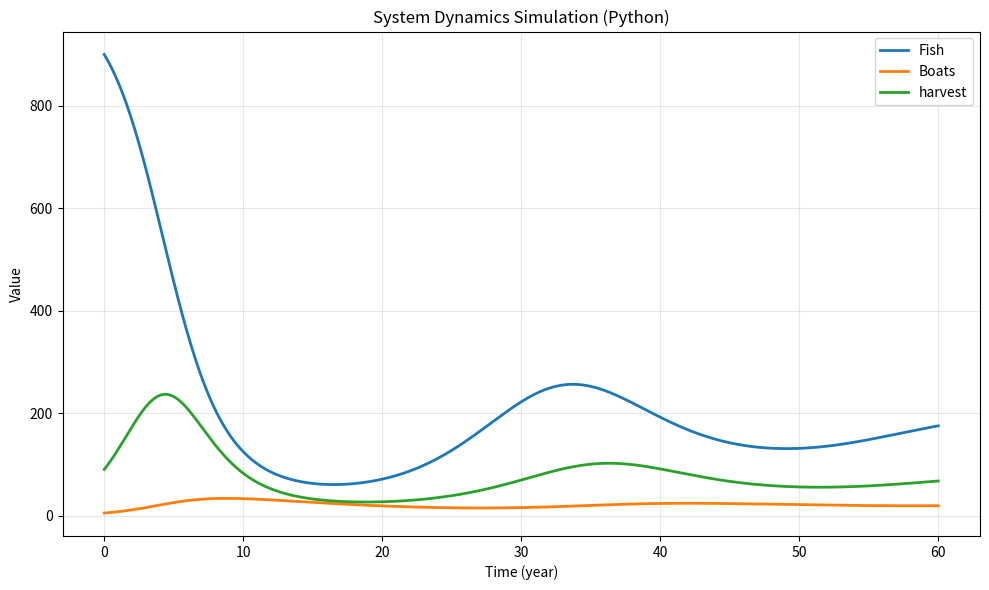
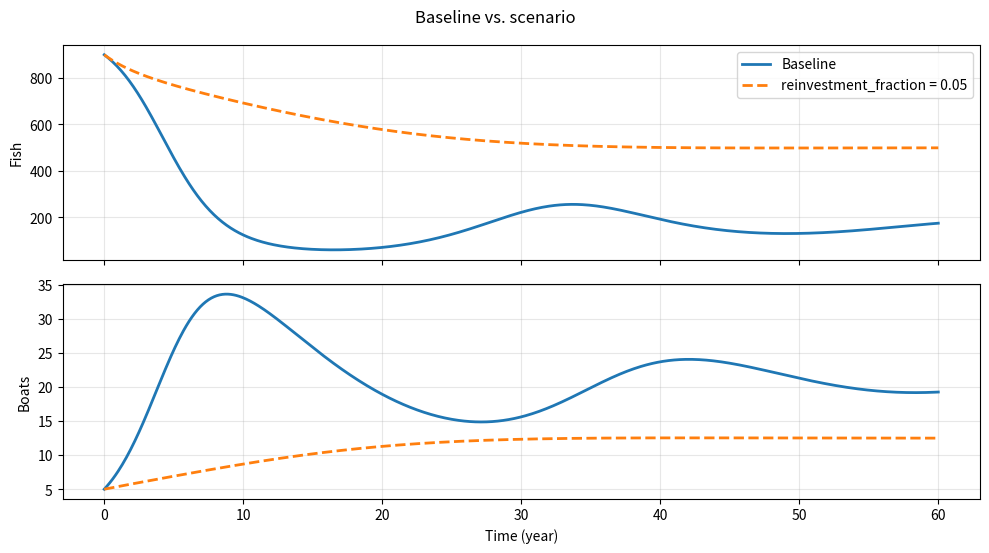

Source code (Python) for these figures, in order:
# Generated by System Dynamics Studio
# Model time: 0 to 60 year, output every 0.1
# In-app solver: RK4, fixed dt = 0.1.
# This script integrates with scipy.integrate.odeint (adaptive LSODA), so values
# match the app within numerical tolerance, not digit for digit.
import numpy as np
from scipy.integrate import odeint
import matplotlib.pyplot as plt

# Time functions (discontinuous; same definitions as in the app)
def sd_step(height, start, t):
    return np.where(t >= start, height, 0.0)

def sd_ramp(slope, start, *rest):
    *end, t = rest
    until = np.minimum(t, end[0]) if end else t
    return np.where(t > start, slope * (until - start), 0.0)

def sd_pulse(height, start, width, t):
    return np.where((t >= start) & (t < start + width), height, 0.0)

# 1. Model Parameters (Constants)
params = {
    'regeneration_rate': 0.5,  # 1/year
    'carrying_capacity': 1000,  # tons
    'catch_per_boat': 20,  # tons/(boat*year)
    'reinvestment_fraction': 0.15,  # dimensionless
    'boat_price': 5,  # tons/boat
    'boat_lifetime': 10  # year
}

# 2. Initial State (Stocks)
y0 = [
    900,  # Fish [tons]
    5  # Boats [boats]
]

# 3. Model Definition
def model(y, t, p):
    # Unpack stocks
    Fish, Boats = y

    # Auxiliaries & Flows (dependency order)
    regeneration = ((Fish * p['regeneration_rate']) * ((1 - (Fish / p['carrying_capacity']))))
    harvest = (((Boats * p['catch_per_boat']) * Fish) / p['carrying_capacity'])
    boat_purchases = ((harvest * p['reinvestment_fraction']) / p['boat_price'])
    boat_retirement = (Boats / p['boat_lifetime'])

    # Derivatives (Change in Stocks)
    dFish_dt = regeneration - harvest
    dBoats_dt = boat_purchases - boat_retirement

    return [dFish_dt, dBoats_dt]

# 4. Run Simulation
t = np.linspace(0, 60, 601)
sol = odeint(model, y0, t, args=(params,), rtol=1e-8, atol=1e-10)

# 5. Post-Processing (Calculate variables for plotting)
Fish = sol[:, 0]
Boats = sol[:, 1]
regeneration_rate = np.full_like(t, params['regeneration_rate'])
carrying_capacity = np.full_like(t, params['carrying_capacity'])
catch_per_boat = np.full_like(t, params['catch_per_boat'])
reinvestment_fraction = np.full_like(t, params['reinvestment_fraction'])
boat_price = np.full_like(t, params['boat_price'])
boat_lifetime = np.full_like(t, params['boat_lifetime'])
regeneration = ((Fish * params['regeneration_rate']) * ((1 - (Fish / params['carrying_capacity'])))) + np.zeros_like(t)
harvest = (((Boats * params['catch_per_boat']) * Fish) / params['carrying_capacity']) + np.zeros_like(t)
boat_purchases = ((harvest * params['reinvestment_fraction']) / params['boat_price']) + np.zeros_like(t)
boat_retirement = (Boats / params['boat_lifetime']) + np.zeros_like(t)

# 6. Visualization
plt.figure(figsize=(10, 6))
plt.plot(t, Fish, label='Fish', linewidth=2)
plt.plot(t, Boats, label='Boats', linewidth=2)
plt.plot(t, harvest, label='harvest', linewidth=2)

plt.title('System Dynamics Simulation (Python)')
plt.xlabel('Time (year)')
plt.ylabel('Value')
plt.legend()
plt.grid(True, alpha=0.3)
plt.tight_layout()
plt.show()

STOCKS = ['Fish', 'Boats']

def simulate(param_changes=None, initial_changes=None):
    """Rerun the model with changed parameters and/or initial stock values."""
    p = {**params, **(param_changes or {})}
    y_init = list(y0)
    for stock, value in (initial_changes or {}).items():
        y_init[STOCKS.index(stock)] = value
    return odeint(model, y_init, t, args=(p,), rtol=1e-8, atol=1e-10)

scenario = simulate(param_changes={'reinvestment_fraction': 0.05}, initial_changes={})

fig, axes = plt.subplots(len(STOCKS), 1, sharex=True, figsize=(10, 2.8 * len(STOCKS)))
axes = np.atleast_1d(axes)
for i, (ax, stock) in enumerate(zip(axes, STOCKS)):
    ax.plot(t, sol[:, i], label='Baseline', linewidth=2)
    ax.plot(t, scenario[:, i], '--', label='reinvestment_fraction = 0.05', linewidth=2)
    ax.set_ylabel(stock)
    ax.grid(True, alpha=0.3)
axes[0].legend(loc='best')
axes[-1].set_xlabel('Time (year)')
fig.suptitle('Baseline vs. scenario')
plt.tight_layout()
plt.show()
